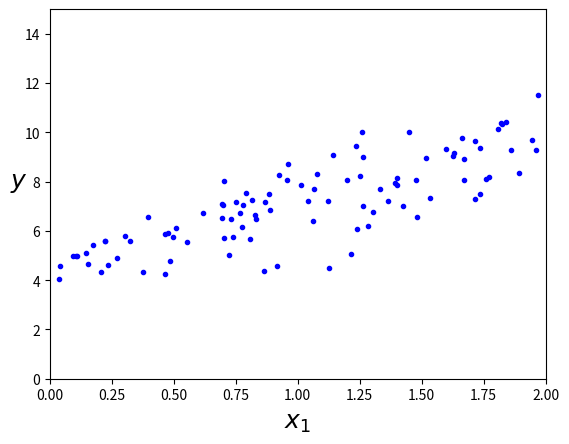

The matplotlib source for this figure:
import matplotlib.pyplot as plt
import numpy as np

X= 2* np.random.rand(100, 1)

y= 4 + 3*X + np.random.randn(100,1)

plt.plot(X, y, "b.")
plt.xlabel("$x_1$", fontsize=18)
plt.ylabel("$y$", rotation=0, fontsize=18)
plt.axis([0, 2, 0, 15])
plt.show()

#NORMAL EQUATION: 

X_b = np.c_[np.ones((100,1)), X] 
theta_best = np.linalg.inv(X_b.T.dot(X_b)).dot(X_b.T).dot(y)
print(theta_best)